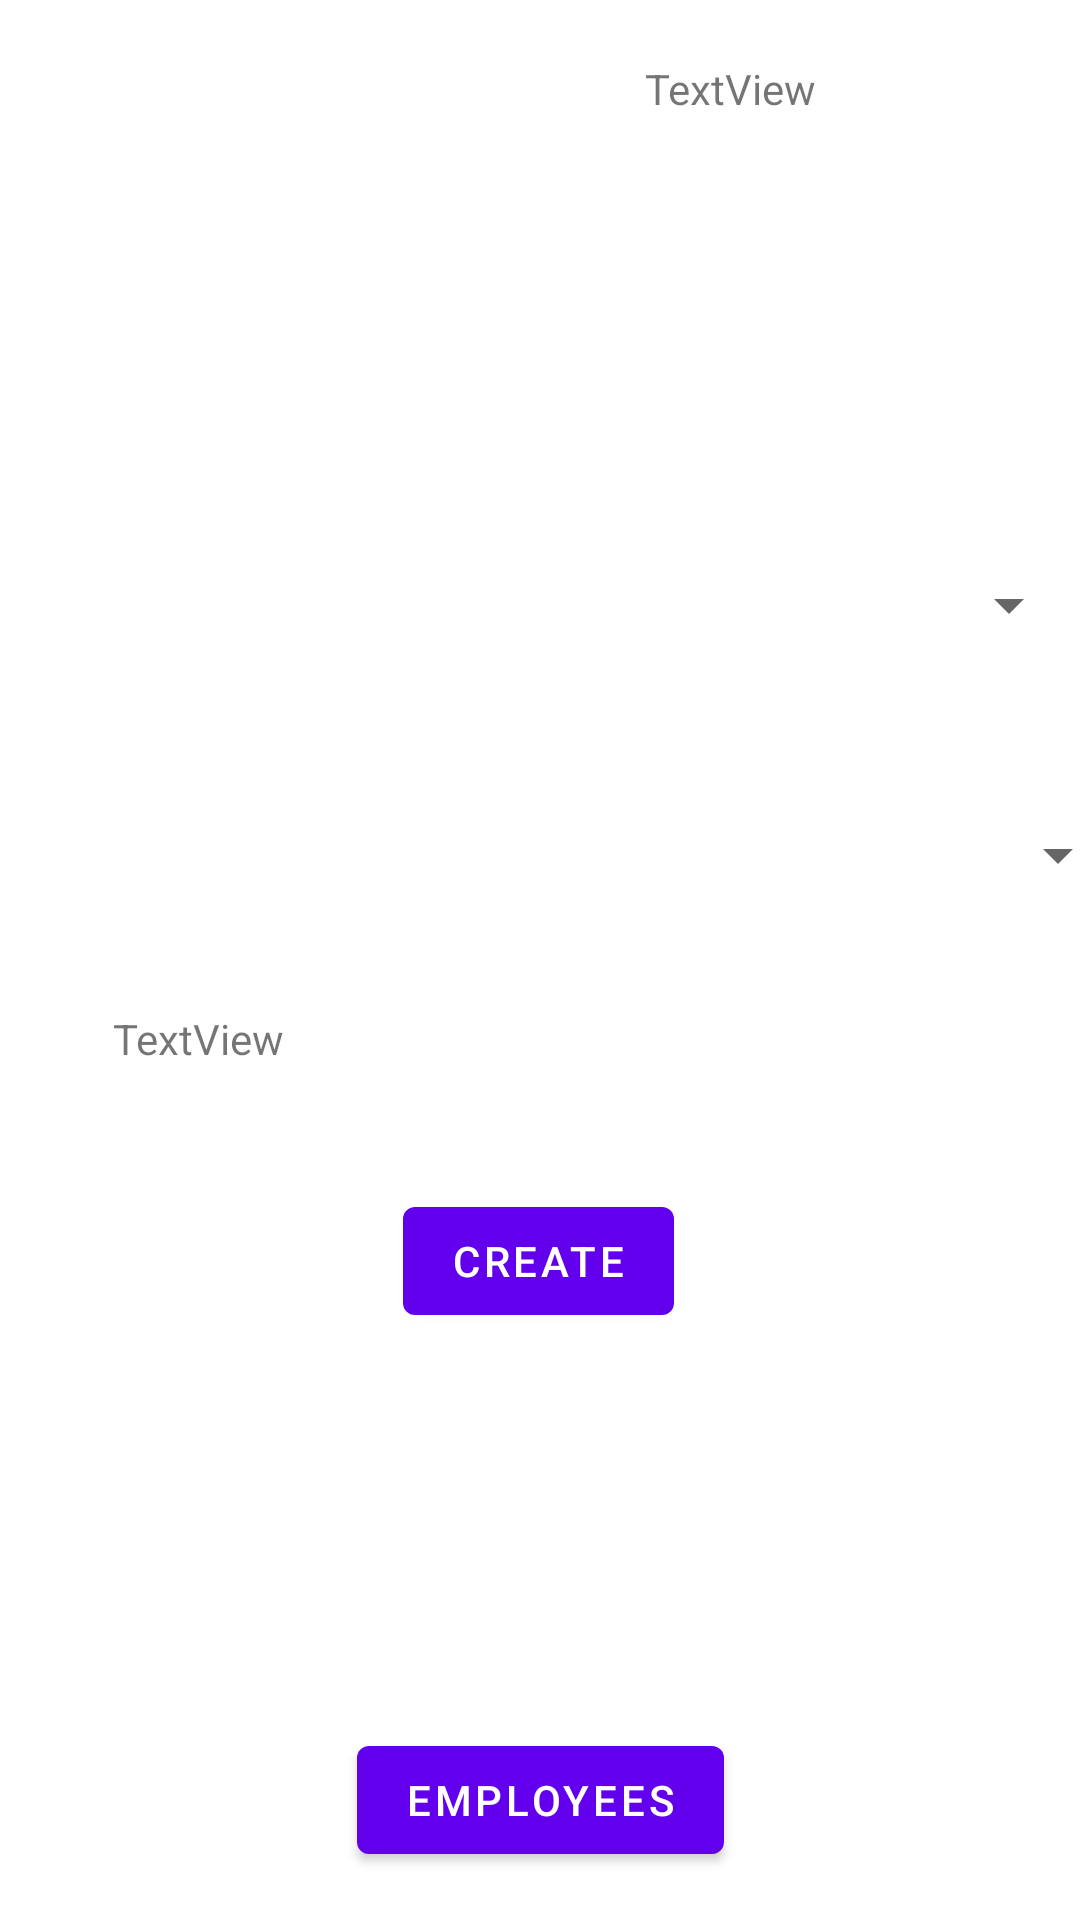

Here is an Android app screen rendered from its layout file. Give the layout XML and the strings, colors and styles it references.
<!-- AndroidManifest.xml: application theme Theme.SFLIS -->
<!-- res/layout/activity_manager.xml -->
<?xml version="1.0" encoding="utf-8"?>
<androidx.constraintlayout.widget.ConstraintLayout xmlns:android="http://schemas.android.com/apk/res/android"
    xmlns:app="http://schemas.android.com/apk/res-auto"
    xmlns:tools="http://schemas.android.com/tools"
    android:layout_width="match_parent"
    android:layout_height="match_parent"
    tools:context=".ui.manager.ManagerActivity">

    <ImageView
        android:id="@+id/logoImageView"
        android:layout_width="128dp"
        android:layout_height="59dp"
        android:layout_marginStart="18dp"
        android:layout_marginTop="19dp"
        android:src="@raw/logo"
        android:contentDescription="LOGO"
        app:layout_constraintStart_toStartOf="parent"
        app:layout_constraintTop_toTopOf="parent"
        tools:srcCompat="@tools:sample/avatars" />

    <TextView
        android:id="@+id/userTextView"
        android:layout_width="129dp"
        android:layout_height="58dp"
        android:layout_marginTop="20dp"
        android:layout_marginEnd="16dp"
        android:text="TextView"
        app:layout_constraintEnd_toEndOf="parent"
        app:layout_constraintTop_toTopOf="parent" />

    <Spinner
        android:id="@+id/spinnerJobType"
        android:layout_width="408dp"
        android:layout_height="59dp"
        android:contentDescription="@string/app_name"
        app:layout_constraintBottom_toBottomOf="parent"
        app:layout_constraintEnd_toEndOf="parent"
        app:layout_constraintHorizontal_bias="0.666"
        app:layout_constraintStart_toStartOf="parent"
        app:layout_constraintTop_toTopOf="parent"
        app:layout_constraintVertical_bias="0.44" />

    <Spinner
        android:id="@+id/spinnerEmployee"
        android:layout_width="413dp"
        android:layout_height="62dp"
        android:contentDescription="@string/app_name"
        app:layout_constraintBottom_toTopOf="@+id/employeesButton"
        app:layout_constraintEnd_toEndOf="parent"
        app:layout_constraintHorizontal_bias="1.0"
        app:layout_constraintStart_toStartOf="parent"
        app:layout_constraintTop_toTopOf="parent"
        app:layout_constraintVertical_bias="0.332" />

    <TextView
        android:id="@+id/parcelsTextView"
        android:layout_width="284dp"
        android:layout_height="39dp"
        android:text="TextView"
        app:layout_constraintBottom_toTopOf="@+id/employeesButton"
        app:layout_constraintEnd_toEndOf="parent"
        app:layout_constraintHorizontal_bias="0.496"
        app:layout_constraintStart_toStartOf="parent"
        app:layout_constraintTop_toBottomOf="@+id/spinnerEmployee"
        app:layout_constraintVertical_bias="0.342" />

    <Button
        android:id="@+id/employeesButton"
        android:layout_width="wrap_content"
        android:layout_height="wrap_content"
        android:layout_marginBottom="16dp"
        android:text="Employees"
        app:layout_constraintBottom_toBottomOf="parent"
        app:layout_constraintEnd_toEndOf="parent"
        app:layout_constraintStart_toStartOf="parent" />

    <Button
        android:id="@+id/buttonCreate"
        android:layout_width="wrap_content"
        android:layout_height="wrap_content"
        android:text="Create"
        app:layout_constraintBottom_toTopOf="@+id/employeesButton"
        app:layout_constraintEnd_toEndOf="parent"
        app:layout_constraintHorizontal_bias="0.498"
        app:layout_constraintStart_toStartOf="parent"
        app:layout_constraintTop_toBottomOf="@+id/parcelsTextView"
        app:layout_constraintVertical_bias="0.135" />
</androidx.constraintlayout.widget.ConstraintLayout>
<!-- resources referenced by this layout -->
<resources>
  <string name="app_name">SFL-IS</string>
  <style name="Theme.SFLIS" parent="Theme.MaterialComponents.DayNight.DarkActionBar">
          
          <item name="colorPrimary">@color/purple_500</item>
          <item name="colorPrimaryVariant">@color/purple_700</item>
          <item name="colorOnPrimary">@color/white</item>
          
          <item name="colorSecondary">@color/teal_200</item>
          <item name="colorSecondaryVariant">@color/teal_700</item>
          <item name="colorOnSecondary">@color/black</item>
          
          <item name="android:statusBarColor">?attr/colorPrimaryVariant</item>
          
      </style>
  <!-- not gathered from this repository: default colours our renderer supplied (Android Studio template values) -->
  <color name="purple_500">#FF6200EE</color>
  <color name="purple_700">#FF3700B3</color>
  <color name="teal_200">#FF03DAC5</color>
  <color name="teal_700">#FF018786</color>
  <color name="black">#FF000000</color>
  <color name="white">#FFFFFFFF</color>
</resources>
